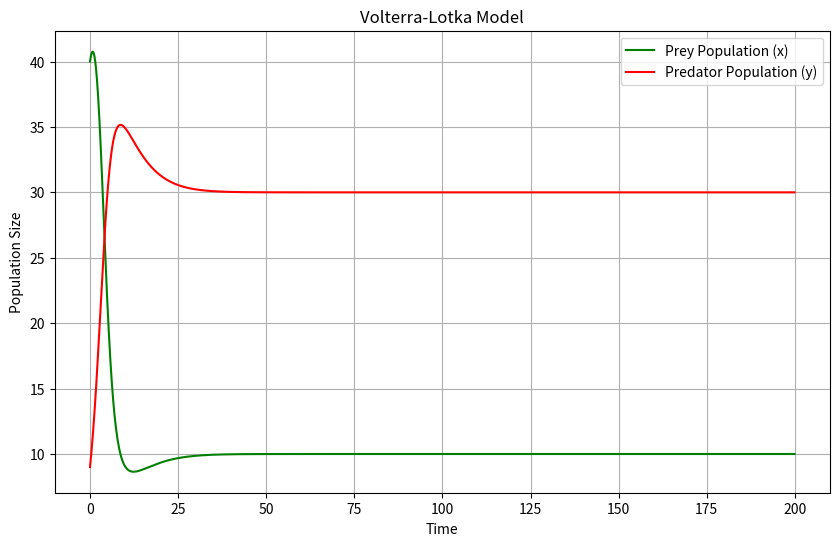
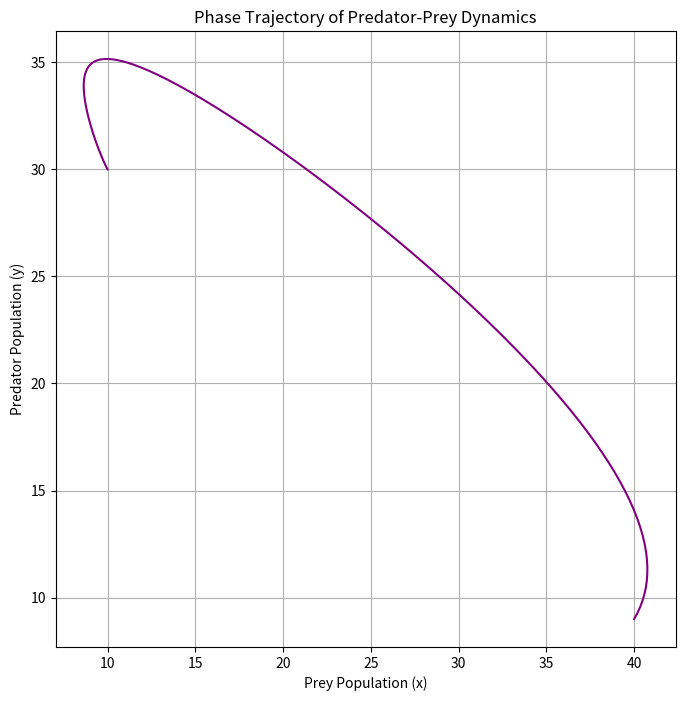

The script that saved these images, in order:
import numpy as np
import matplotlib.pyplot as plt

# Начальные параметры модели
x_init = 40       # Начальная численность жертв (например, кроликов)
y_init = 9        # Начальная численность хищников (например, лисиц)
alpha = 0.1       # Скорость размножения жертв (рождаемость)
beta = 0.02       # Коэффициент взаимодействия (эффект охоты хищников на жертв)
delta = 0.01      # Эффективность преобразования добычи в потомство хищников
gamma = 0.1       # Скорость смертности хищников
r_x = 5           # Пополнение популяции жертв (внешние факторы)
x_max = 100       # Максимально допустимая численность популяции жертв
y_max = 50        # Максимально допустимая численность популяции хищников
t_max = 200       # Время моделирования
dt = 0.1          # Шаг времени для численного расчёта

# Функция моделирования системы "жертва-хищник"
def simulate_predator_prey(x_init, y_init, alpha, beta, delta, gamma, r_x, x_max, y_max, t_max, dt):
    t = np.arange(0, t_max, dt)  # Временной массив
    x = np.zeros_like(t)         # Массив для численности жертв
    y = np.zeros_like(t)         # Массив для численности хищников
    x[0] = x_init                # Инициализация начальной численности жертв
    y[0] = y_init                # Инициализация начальной численности хищников

    for i in range(1, len(t)):
        # Вычисление изменения численности жертв и хищников за шаг времени
        dx = alpha * x[i-1] - beta * x[i-1] * y[i-1] + r_x
        dy = delta * x[i-1] * y[i-1] - gamma * y[i-1]

        # Обновление численности популяций с учетом максимальных ограничений
        x[i] = min(x[i-1] + dx * dt, x_max)
        y[i] = min(y[i-1] + dy * dt, y_max)

        # Предотвращение отрицательных значений численности
        if x[i] < 0: x[i] = 0
        if y[i] < 0: y[i] = 0

    return t, x, y

# Запуск симуляции
t, x, y = simulate_predator_prey(x_init, y_init, alpha, beta, delta, gamma, r_x, x_max, y_max, t_max, dt)

# Построение графиков численности жертв и хищников
plt.figure(figsize=(10, 6))
plt.plot(t, x, label='Prey Population (x)', color='green')  # График численности жертв
plt.plot(t, y, label='Predator Population (y)', color='red')  # График численности хищников
plt.xlabel('Time')                            # Подпись оси времени
plt.ylabel('Population Size')                 # Подпись оси численности
plt.legend()                                  # Легенда графика
plt.title('Volterra-Lotka Model')             # Заголовок графика
plt.grid()                                    # Сетка
plt.show()

# Построение фазовой траектории
plt.figure(figsize=(8, 8))
plt.plot(x, y, color='purple')                # Фазовая траектория (жертвы против хищников)
plt.xlabel('Prey Population (x)')            # Подпись оси жертв
plt.ylabel('Predator Population (y)')        # Подпись оси хищников
plt.title('Phase Trajectory of Predator-Prey Dynamics')  # Заголовок графика
plt.grid()                                    # Сетка
plt.show()
